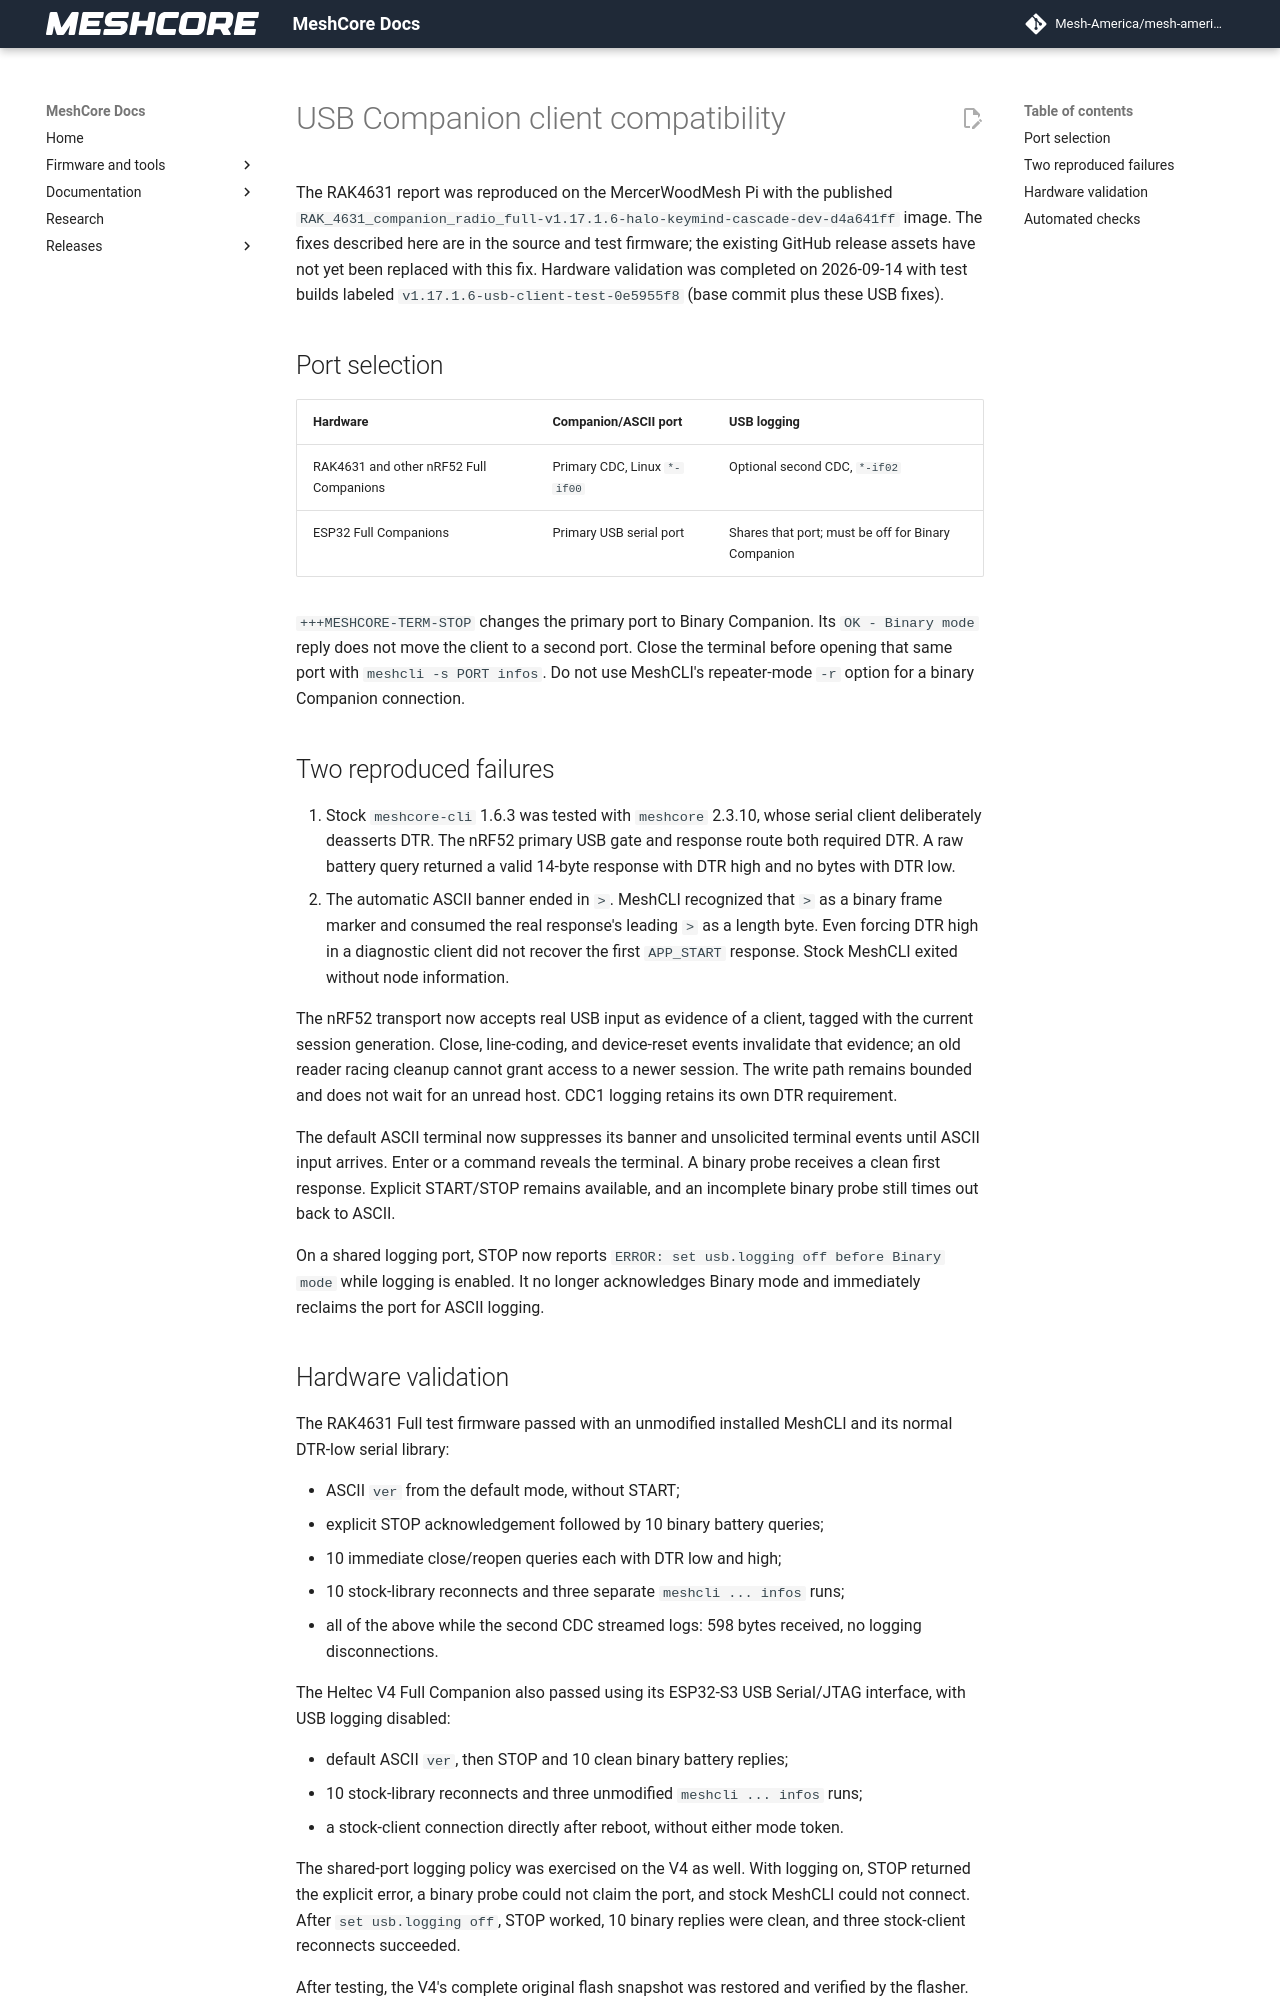

repository: Mesh-America/mesh-america-quake-repeater · page: test-results/companion_usb_client_validation/index.html · generator: mkdocs

# USB Companion client compatibility

The RAK4631 report was reproduced on the MercerWoodMesh Pi with the published
`RAK_4631_companion_radio_full-v1.17.1.6-halo-keymind-cascade-dev-d4a641ff`
image. The fixes described here are in the source and test firmware;
the existing GitHub release assets have not yet been replaced with this fix.
Hardware validation was completed on 2026-09-14 with test builds labeled
`v1.17.1.6-usb-client-test-0e5955f8` (base commit plus these USB fixes).

## Port selection

| Hardware | Companion/ASCII port | USB logging |
| --- | --- | --- |
| RAK4631 and other nRF52 Full Companions | Primary CDC, Linux `*-if00` | Optional second CDC, `*-if02` |
| ESP32 Full Companions | Primary USB serial port | Shares that port; must be off for Binary Companion |

`+++MESHCORE-TERM-STOP` changes the primary port to Binary Companion. Its
`OK - Binary mode` reply does not move the client to a second port. Close the
terminal before opening that same port with `meshcli -s PORT infos`. Do not use
MeshCLI's repeater-mode `-r` option for a binary Companion connection.

## Two reproduced failures

1. Stock `meshcore-cli` 1.6.3 was tested with `meshcore` 2.3.10, whose serial client
   deliberately deasserts DTR. The nRF52 primary USB gate and response route
   both required DTR. A raw battery query returned a valid 14-byte response
   with DTR high and no bytes with DTR low.
2. The automatic ASCII banner ended in `> `. MeshCLI recognized that `>` as a
   binary frame marker and consumed the real response's leading `>` as a
   length byte. Even forcing DTR high in a diagnostic client did not recover
   the first `APP_START` response. Stock MeshCLI exited without node information.

The nRF52 transport now accepts real USB input as evidence of a client, tagged
with the current session generation. Close, line-coding, and device-reset
events invalidate that evidence; an old reader racing cleanup cannot grant
access to a newer session. The write path remains bounded and does not wait
for an unread host. CDC1 logging retains its own DTR requirement.

The default ASCII terminal now suppresses its banner and unsolicited terminal
events until ASCII input arrives. Enter or a command reveals the terminal.
A binary probe receives a clean first response. Explicit START/STOP remains
available, and an incomplete binary probe still times out back to ASCII.

On a shared logging port, STOP now reports
`ERROR: set usb.logging off before Binary mode` while logging is enabled.
It no longer acknowledges Binary mode and immediately reclaims the port for
ASCII logging.
